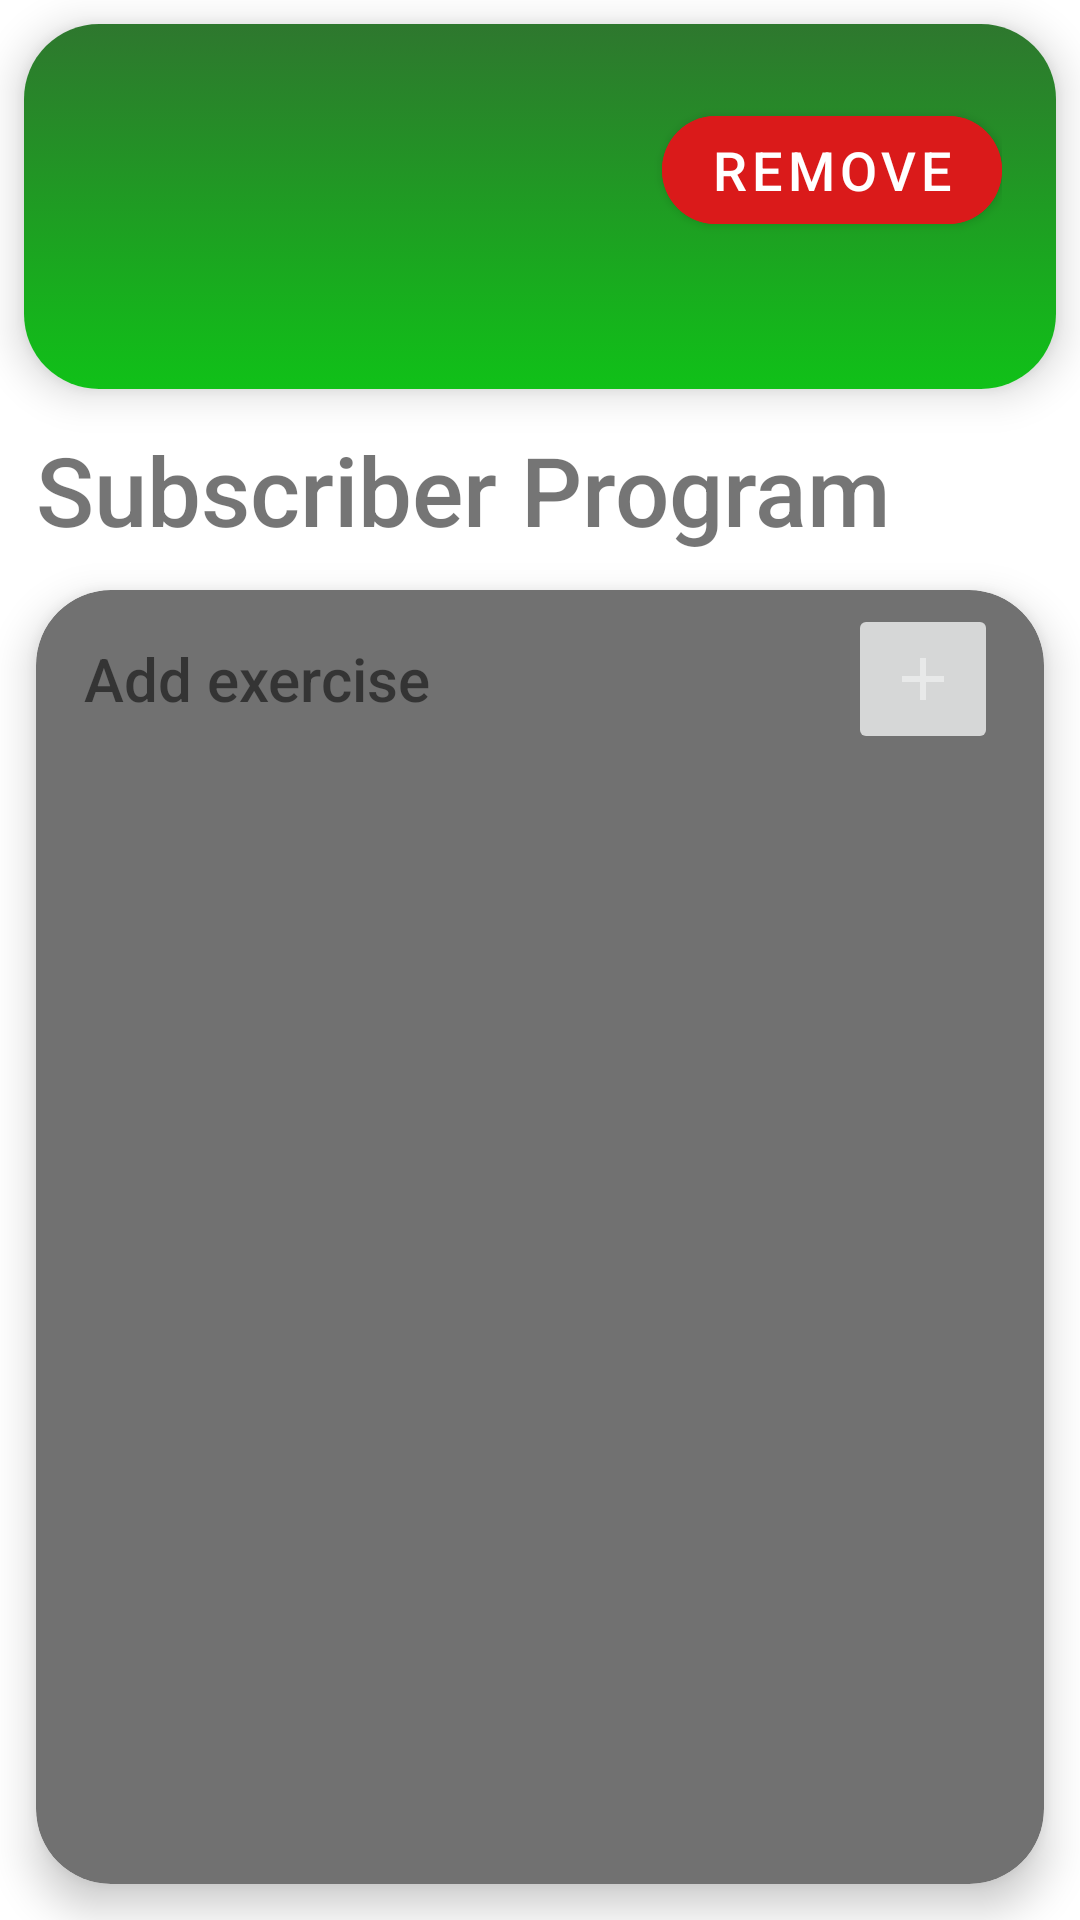

This screen was rendered from an Android layout file. Write that file and the resources it references.
<!-- AndroidManifest.xml: application theme Theme.MyGym -->
<!-- res/layout/fragment_subscriber_page.xml -->
<?xml version="1.0" encoding="utf-8"?>
<androidx.constraintlayout.widget.ConstraintLayout xmlns:android="http://schemas.android.com/apk/res/android"
    xmlns:tools="http://schemas.android.com/tools"
    android:layout_width="match_parent"
    android:layout_height="match_parent"
    xmlns:app="http://schemas.android.com/apk/res-auto"
    tools:context=".ui.SubscriberPageFragment">


    <androidx.cardview.widget.CardView
        android:id="@+id/user_info_card"
        app:layout_constraintTop_toTopOf="parent"
        app:cardCornerRadius="25dp"
        app:cardElevation="8dp"
        android:layout_width="match_parent"
        android:layout_height="wrap_content"
        android:layout_margin="8dp"
        >
        <androidx.constraintlayout.widget.ConstraintLayout
            android:layout_width="match_parent"
            android:layout_height="match_parent"
            android:padding="18dp"
            android:background="@drawable/gradient_background">

            <TextView
                android:id="@+id/user_name_tv"
                android:layout_width="0dp"
                android:layout_height="wrap_content"
                android:layout_margin="12dp"
                android:textColor="?colorOnBackground"
                android:textSize="28sp"
                app:layout_constraintEnd_toStartOf="@+id/remove_btn"
                app:layout_constraintHorizontal_bias="0"
                app:layout_constraintStart_toStartOf="parent"
                app:layout_constraintTop_toTopOf="parent"
                tools:text="Mohamed" />

            <TextView
                android:id="@+id/sub_end"
                tools:text="Subscription ends : 02/02/2022"
                android:layout_marginTop="12dp"
                android:textSize="18sp"
                android:textColor="?colorOnBackground"
                app:layout_constraintTop_toBottomOf="@id/user_name_tv"
                app:layout_constraintStart_toStartOf="@id/user_name_tv"
                android:layout_width="wrap_content"
                android:layout_height="wrap_content"
                />

            <com.google.android.material.button.MaterialButton
                android:id="@+id/remove_btn"
                android:layout_width="wrap_content"
                android:layout_height="wrap_content"
                android:layout_marginStart="107dp"
                android:backgroundTint="@color/red"
                android:text="@string/remove"
                android:textColor="@color/white"
                android:textSize="18sp"
                app:cornerRadius="999dp"
                app:layout_constraintBottom_toBottomOf="@+id/user_name_tv"
                app:layout_constraintEnd_toEndOf="parent"
                app:layout_constraintTop_toTopOf="@+id/user_name_tv" />

            <com.google.android.material.button.MaterialButton
                android:id="@+id/reactivate_btn"
                android:text="@string/reactivate"
                android:backgroundTint="@color/blue"
                app:cornerRadius="999dp"
                android:textSize="18sp"
                android:textColor="@color/white"
                app:layout_constraintTop_toBottomOf="@id/sub_end"
                app:layout_constraintBottom_toBottomOf="parent"
                app:layout_constraintEnd_toEndOf="parent"
                app:layout_constraintStart_toStartOf="parent"
                android:layout_marginTop="8dp"
                android:layout_width="wrap_content"
                android:layout_height="wrap_content"
                android:visibility="gone"
                tools:visibility="visible"
                />
        </androidx.constraintlayout.widget.ConstraintLayout>
    </androidx.cardview.widget.CardView>

    <TextView
        android:id="@+id/subscriber_program"
        android:layout_margin="12dp"
        android:textSize="32sp"
        app:layout_constraintTop_toBottomOf="@id/user_info_card"
        android:text="@string/sub_program"
        android:layout_width="match_parent"
        android:layout_height="wrap_content"
        />

    <androidx.cardview.widget.CardView
        android:id="@+id/sub_program_card"
        app:layout_constraintTop_toBottomOf="@id/subscriber_program"
        app:layout_constraintBottom_toBottomOf="parent"
        android:layout_width="match_parent"
        android:layout_height="0dp"
        app:cardBackgroundColor="@color/gray"
        app:cardCornerRadius="25dp"
        app:cardElevation="8dp"
        android:layout_margin="12dp"
        >
        <androidx.constraintlayout.widget.ConstraintLayout
            android:layout_width="match_parent"
            android:layout_height="match_parent"
            >
            <TextView
                android:id="@+id/add_exercise_tv"
                android:text="@string/add_exercise"
                android:layout_width="wrap_content"
                android:layout_height="wrap_content"
                android:textSize="20sp"
                app:layout_constraintTop_toTopOf="parent"
                app:layout_constraintStart_toStartOf="parent"
                android:layout_margin="16dp"
                />

            <ImageButton
                android:id="@+id/add_exercise_btn"
                android:src="@drawable/add_ic"
                app:layout_constraintStart_toEndOf="@id/add_exercise_tv"
                app:layout_constraintTop_toTopOf="@id/add_exercise_tv"
                app:layout_constraintBottom_toBottomOf="@id/add_exercise_tv"
                app:layout_constraintEnd_toEndOf="parent"
                app:layout_constraintHorizontal_bias="0.9"
                android:layout_width="50dp"
                android:layout_height="50dp"
                android:contentDescription="@string/add_exercise" />

            <androidx.recyclerview.widget.RecyclerView
                android:id="@+id/program_rec"
                android:layout_width="match_parent"
                android:layout_height="wrap_content"
                android:layout_marginTop="8dp"
                tools:listitem="@layout/rec_item"
                app:layout_constraintTop_toBottomOf="@id/add_exercise_tv"
                app:layoutManager="androidx.recyclerview.widget.LinearLayoutManager"
                />
        </androidx.constraintlayout.widget.ConstraintLayout>
    </androidx.cardview.widget.CardView>
</androidx.constraintlayout.widget.ConstraintLayout>
<!-- res/layout/rec_item.xml (included above) -->
<?xml version="1.0" encoding="utf-8"?>
<androidx.cardview.widget.CardView xmlns:android="http://schemas.android.com/apk/res/android"
    android:layout_width="match_parent"
    android:layout_height="wrap_content"
    android:layout_marginTop="8dp"
    android:layout_marginHorizontal="8dp"
    app:cardCornerRadius="25dp"
    xmlns:tools="http://schemas.android.com/tools"
    xmlns:app="http://schemas.android.com/apk/res-auto">

    <androidx.constraintlayout.widget.ConstraintLayout
        android:id="@+id/constraint"
        android:layout_width="match_parent"
        android:layout_height="match_parent"
        android:background="@drawable/gradient_background"
        >
        <TextView
            android:id="@+id/title"
            tools:text="Leg Press"
            android:textSize="22sp"
            android:textStyle="bold"
            android:layout_marginVertical="30dp"
            android:layout_marginHorizontal="8dp"
            app:layout_constraintTop_toTopOf="parent"
            app:layout_constraintBottom_toBottomOf="parent"
            app:layout_constraintStart_toStartOf="parent"
            android:layout_width="0dp"
            android:layout_height="wrap_content"
            />

        <TextView
            android:id="@+id/secondary_title"
            tools:text="3 x 12"
            android:textSize="14sp"
            android:layout_width="0dp"
            android:layout_height="wrap_content"
            android:layout_marginHorizontal="8dp"
            app:layout_constraintEnd_toEndOf="parent"
            app:layout_constraintStart_toEndOf="@id/title"
            android:gravity="end"
            app:layout_constraintTop_toTopOf="@id/title"
            app:layout_constraintBottom_toBottomOf="@id/title"
            />

    </androidx.constraintlayout.widget.ConstraintLayout>

</androidx.cardview.widget.CardView>
<!-- resources referenced by this layout -->
<resources>
  <color name="blue">#239EC4</color>
  <color name="gray">#717171</color>
  <color name="red">#DA1A1A</color>
  <color name="white">#FFFFFFFF</color>
  <!-- drawable add_ic (drawable) -->
  <vector android:alpha="0.44" android:height="24dp"
      android:tint="#FFFFFF" android:viewportHeight="24"
      android:viewportWidth="24" android:width="24dp" xmlns:android="http://schemas.android.com/apk/res/android">
      <path android:fillColor="@android:color/white" android:pathData="M19,13h-6v6h-2v-6H5v-2h6V5h2v6h6v2z"/>
  </vector>
  <!-- drawable gradient_background (drawable) -->
  <?xml version="1.0" encoding="utf-8"?>
  <selector xmlns:android="http://schemas.android.com/apk/res/android">
      <item>
          <shape>
              <gradient
                  android:angle="90"
                  android:startColor="@color/green"
                  android:endColor="@color/dark_green"
                  android:type="linear" />
          </shape>
      </item>
  </selector>
  <string name="add_exercise">Add exercise</string>
  <string name="reactivate">Reactivate subscription</string>
  <string name="remove">Remove</string>
  <string name="sub_program">Subscriber Program</string>
  <style name="Theme.MyGym" parent="Theme.MaterialComponents.DayNight.DarkActionBar">
          
          <item name="colorPrimary">@color/green</item>
          <item name="colorPrimaryVariant">@color/dark_green</item>
          <item name="colorOnPrimary">@color/white</item>
          
          <item name="colorSecondary">@color/green</item>
          <item name="colorSecondaryVariant">@color/green</item>
          <item name="colorOnSecondary">@color/black</item>
          
          <item name="android:statusBarColor" tools:targetApi="l">?attr/colorPrimaryVariant</item>
          <item name="fontFamily">sans-serif-medium</item>
  
          <item name="android:navigationBarColor">?android:colorBackground</item>
          
      </style>
  <color name="green">#10C118</color>
  <color name="dark_green">#2E772E</color>
  <color name="black">#FF000000</color>
</resources>
